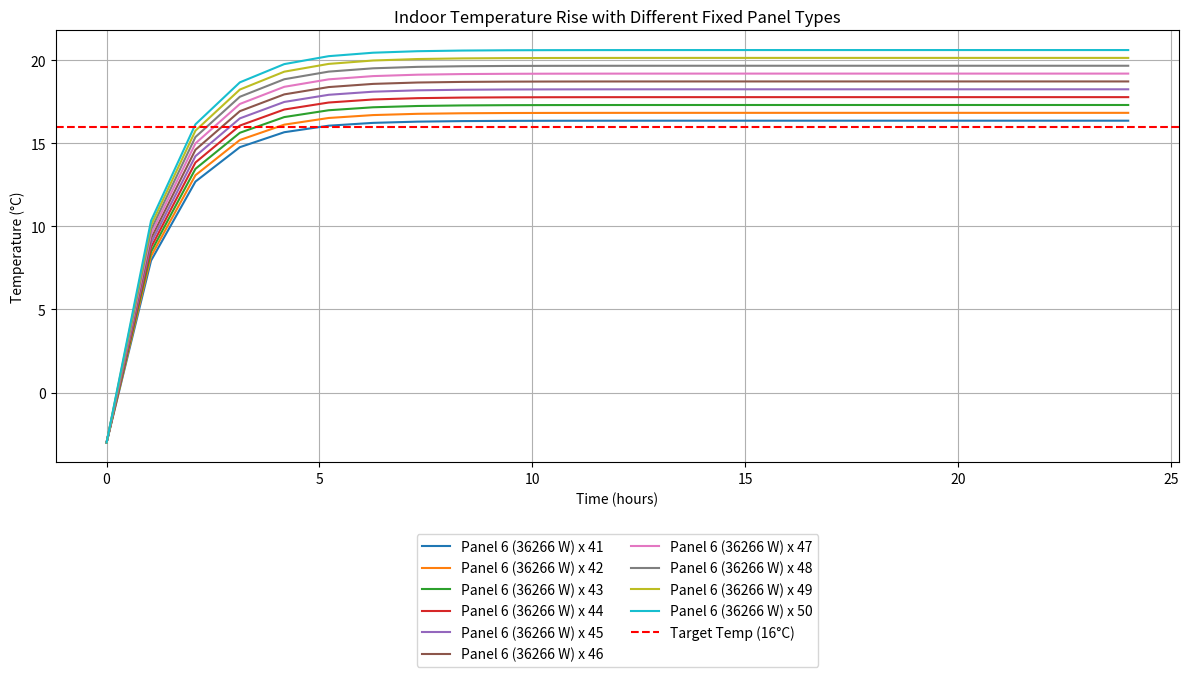

Recreate this plot in Python.
import numpy as np
import matplotlib.pyplot as plt

# Depot dimensions

length = 100.0        # m
width = 38.0          # m
height = 0.5*(8.5+5.8)         # m

wall_area_total = 2 * height * (length + width)  # m²
# Wall breakdown
side_wall_area = height * length  # each long side
window_area = 0.5 * side_wall_area * 2  # 50% of both long sides
shutter_area = 22.5  # total 22.5 m²
solid_wall_area = wall_area_total - window_area - shutter_area

ground_insulation = False # True for insulated floor, False for uninsulated floor

# U-values
U_solid_wall = 1.6      # W/(m²·K) Cavity wall, no insulation
U_window = 5.0          # W/(m²·K) Single glazed
U_shutter = 4.5         # W/(m²·K)
U_roof = 5.0            # W/(m²·K) Perspex/Glass
if ground_insulation:
    U_floor = 0.2           # W/(m²·K)  # 0.2 W/(m²·K) for insulated floor
else:
    U_floor = 1.5           # W/(m²·K)  # 1.5 W/(m²·K) for uninsulated floor

roof_area = length * width                 # m²
floor_area = roof_area                     # m²

# Temperature setup
inside_temp_target = 16.0    # °C
initial_inside_temp = -3.0   # °C
outside_temp = -3.0          # °C

panel_single_energy = [36266]  # W
# panel references: 1,2,3,4,5,6,7,8
ref_panel_names = [
    "Panel 6 (36266 W)"
]

# Ground & air thermal properties
if ground_insulation:
    ground_thermal_capacity = 0
else:
    ground_thermal_capacity = floor_area * 120e3  # ~4.6×10^8 J/K

air_density = 1.225         # kg/m³
specific_heat_air = 1005    # J/(kg·K)

# Ventilation
enable_ventilation = True  # not decided yet !
air_change_rate_per_hour = 5 # ACH (5-8 or 8-12 ACH found in the literature)

# Simulation time
time_step = 3600 # seconds
total_simulation_time = 24 * 3600  # 24 hours
time_steps = int(total_simulation_time / time_step)
time = np.linspace(0, total_simulation_time, time_steps) / 3600  # in hours

# DERIVED PARAMETERS

volume_air = height * width * length  # m³
thermal_capacity_air = volume_air * air_density * specific_heat_air  # J/K
total_thermal_capacity = thermal_capacity_air + ground_thermal_capacity
if total_thermal_capacity <= 0:
    raise ValueError("Total thermal capacity is zero or negative.")


# FUNCTIONS
def calculate_heat_loss(delta_T):
    wall_loss = (
        solid_wall_area * U_solid_wall +
        window_area * U_window +
        shutter_area * U_shutter
    ) * delta_T
    roof_loss = roof_area * U_roof * delta_T
    floor_loss = floor_area * U_floor * delta_T
    return wall_loss + roof_loss + floor_loss

def calculate_ventilation_loss(delta_T):
    if not enable_ventilation:
        return 0.0
    air_flow_rate = (air_change_rate_per_hour * volume_air) / 3600  # m³/s
    return air_density * specific_heat_air * air_flow_rate * delta_T  # W

def simulate_heating(panel_power):
    temps = np.zeros(time_steps)
    temps[0] = initial_inside_temp

    for t in range(1, time_steps):
        delta_T = temps[t-1] - outside_temp
        heat_loss = calculate_heat_loss(delta_T) + calculate_ventilation_loss(delta_T)
        net_heat = panel_power - heat_loss
        temps[t] = temps[t-1] + (net_heat * time_step) / total_thermal_capacity
    return temps

# MAIN CALCULATION LOOP
panel_results = []
for panel_idx, panel_power in enumerate(panel_single_energy):
    min_panels = 20
    max_panels = 50
    found = False
    for num_panels in range(min_panels, max_panels + 1):
        total_power = panel_power * num_panels
        temperature_profile = simulate_heating(total_power)
        final_temp = temperature_profile[-1]
        if final_temp >= inside_temp_target:
            panel_results.append({
                'panel_type': ref_panel_names[panel_idx],  # Use correct panel name
                'num_panels': num_panels,
                'temperature_profile': temperature_profile
            })
            found = True
            #break
    if not found:
        panel_results.append({
            'panel_type': ref_panel_names[panel_idx],  # Use correct panel name
            'num_panels': 'Not sufficient (max limit reached)',
            'temperature_profile': None
        })

# RESULTS AND PLOTS

plt.figure(figsize=(12, 6))
for result in panel_results:
    if result['temperature_profile'] is not None:
        plt.plot(time, result['temperature_profile'], label=f"{result['panel_type']} x {result['num_panels']}")
    else:
        print(f"{result['panel_type']}: Insufficient heating even with 200 panels.")

plt.axhline(inside_temp_target, color='red', linestyle='--', label='Target Temp (16°C)')
plt.xlabel('Time (hours)')
plt.ylabel('Temperature (°C)')
plt.title('Indoor Temperature Rise with Different Fixed Panel Types')
plt.legend(loc='upper center', bbox_to_anchor=(0.5, -0.15), ncol=2, fontsize=10)
plt.grid(True)
plt.tight_layout()
plt.subplots_adjust(bottom=0.22)  # Add extra space at the bottom for the legend
plt.show()

# ========================
# TEXTUAL SUMMARY
# ========================

print("Heating Panel Summary:")
for result in panel_results:
    print(f"- {result['panel_type']}: Panels needed = {result['num_panels']}")
